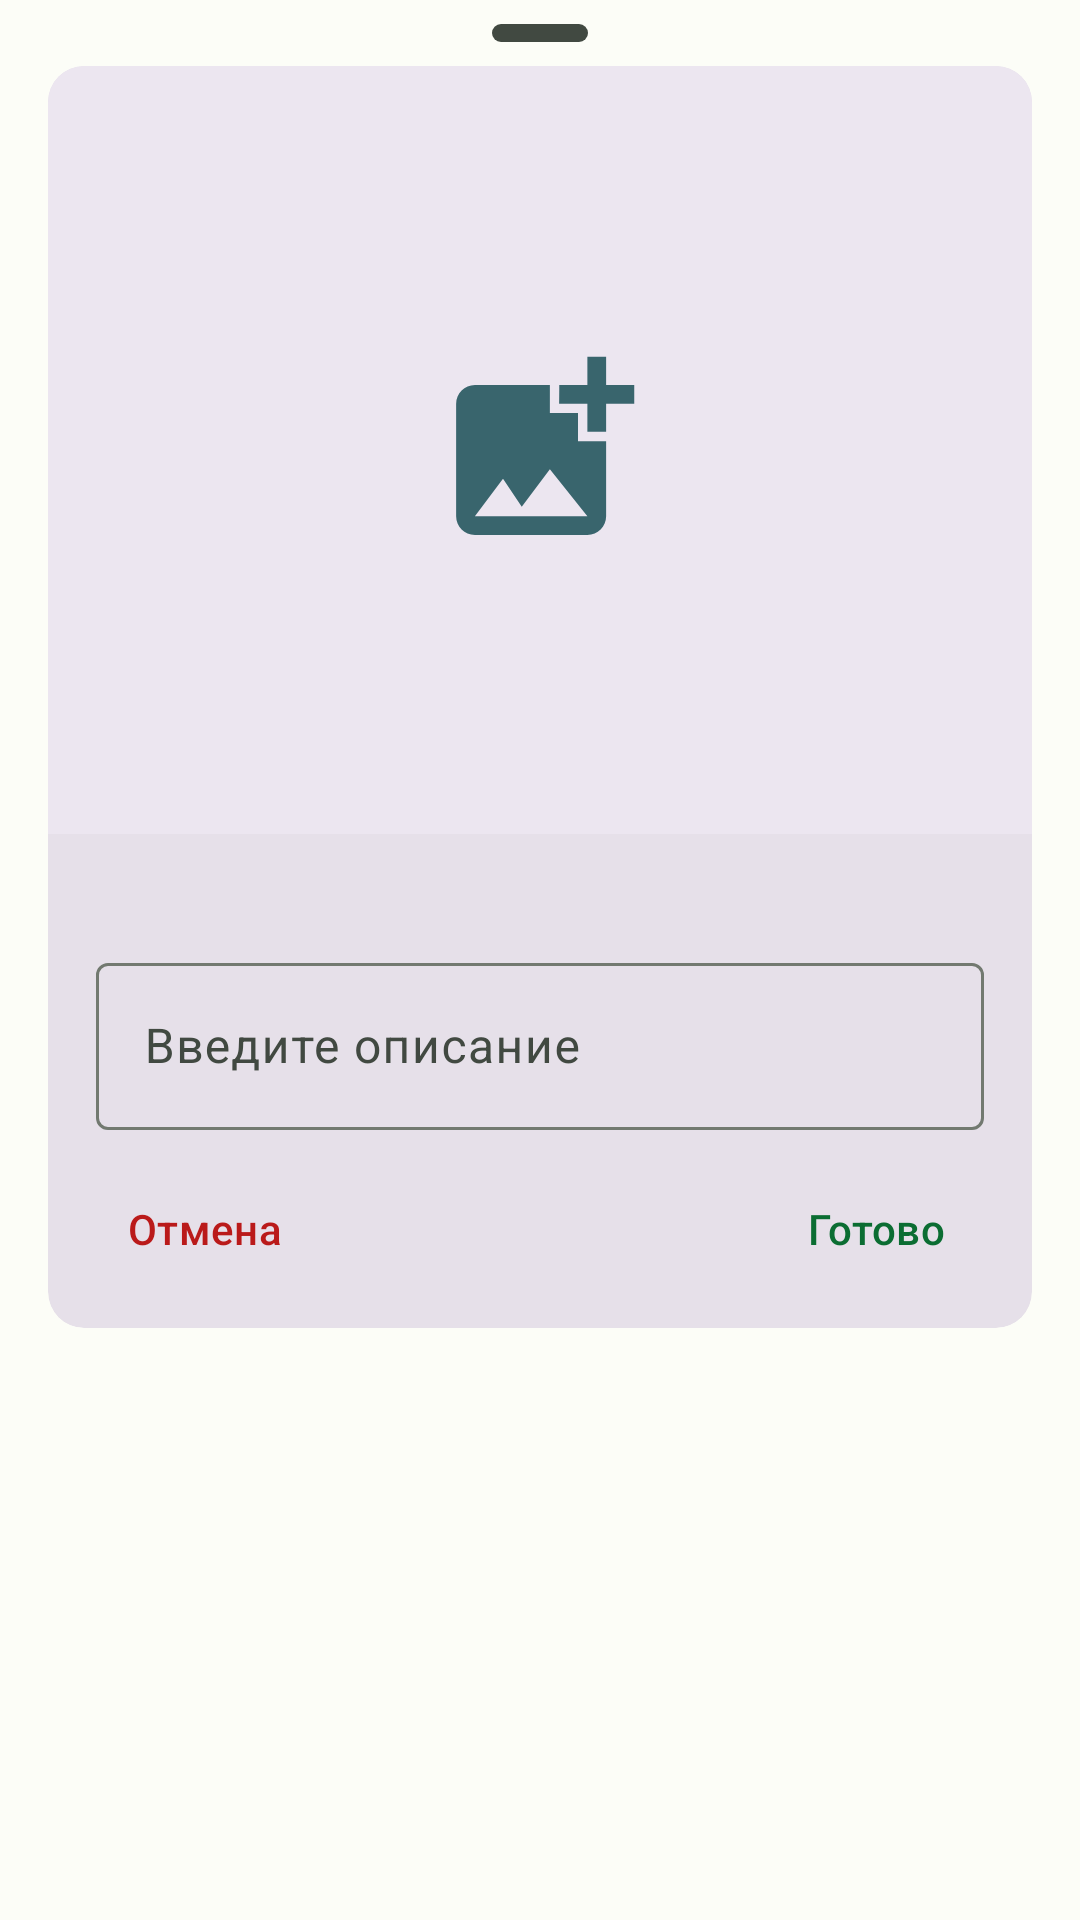

Android layout source for this screen:
<!-- AndroidManifest.xml: application theme Theme.TrackTag -->
<!-- res/layout/fragment_add_tag.xml -->
<?xml version="1.0" encoding="utf-8"?>
<androidx.core.widget.NestedScrollView xmlns:android="http://schemas.android.com/apk/res/android"
    xmlns:app="http://schemas.android.com/apk/res-auto"
    xmlns:tools="http://schemas.android.com/tools"
    android:layout_width="match_parent"
    android:layout_height="wrap_content">

    <LinearLayout
        android:layout_width="match_parent"
        android:layout_height="wrap_content"
        android:clickable="true"
        android:focusable="true"
        android:orientation="vertical"
        android:paddingStart="8dp"
        android:paddingEnd="8dp">

        <View
            android:id="@+id/drag_view"
            android:layout_width="32dp"
            android:layout_height="6dp"
            android:layout_gravity="center_horizontal"
            android:layout_marginTop="8dp"
            android:layout_marginBottom="8dp"
            android:background="@drawable/drag_view_background" />

        <com.google.android.material.card.MaterialCardView
            style="?attr/materialCardViewFilledStyle"
            android:layout_width="match_parent"
            android:layout_height="wrap_content"
            android:layout_marginStart="8dp"
            android:layout_marginEnd="8dp"
            android:layout_marginBottom="8dp"
            app:strokeWidth="0dp">

            <LinearLayout
                android:layout_width="match_parent"
                android:layout_height="wrap_content"
                android:orientation="vertical">

                <ImageView
                    android:id="@+id/image"
                    android:layout_width="match_parent"
                    android:layout_height="256dp"
                    android:background="?attr/colorSurfaceContainerHigh"
                    android:contentDescription="@string/photo"
                    android:scaleType="center"
                    app:srcCompat="@drawable/ic_add_photo"
                    app:tint="?attr/colorTertiary" />


                <TextView
                    android:id="@+id/author"
                    android:layout_width="wrap_content"
                    android:layout_height="wrap_content"
                    android:layout_marginStart="16dp"
                    android:layout_marginTop="16dp"
                    android:textAppearance="?attr/textAppearanceTitleMedium"
                    tools:text="Author" />

                <com.google.android.material.textfield.TextInputLayout
                    android:layout_width="match_parent"
                    android:layout_height="wrap_content"
                    android:layout_marginStart="16dp"
                    android:layout_marginEnd="16dp"
                    android:hint="@string/type_description">

                    <com.google.android.material.textfield.TextInputEditText
                        android:id="@+id/description_field"
                        android:layout_width="match_parent"
                        android:layout_height="wrap_content"
                        android:imeOptions="actionDone"
                        android:inputType="textCapSentences|textMultiLine"
                        android:maxLength="2000" />

                </com.google.android.material.textfield.TextInputLayout>


                <androidx.constraintlayout.widget.ConstraintLayout
                    android:layout_width="match_parent"
                    android:layout_height="50dp"
                    android:layout_margin="8dp"
                    android:orientation="horizontal">

                    <com.google.android.material.button.MaterialButton
                        android:id="@+id/cancel_button"
                        style="@style/Widget.Material3.Button.TextButton"
                        android:layout_width="wrap_content"
                        android:layout_height="match_parent"
                        android:text="@string/cancel"
                        android:textColor="?attr/colorError"
                        app:layout_constraintStart_toStartOf="parent" />


                    <com.google.android.material.button.MaterialButton
                        android:id="@+id/focus_button"
                        style="@style/Widget.Material3.Button.TextButton"
                        android:layout_width="wrap_content"
                        android:layout_height="match_parent"
                        android:text="@string/done"
                        app:layout_constraintEnd_toEndOf="parent" />

                </androidx.constraintlayout.widget.ConstraintLayout>

            </LinearLayout>

        </com.google.android.material.card.MaterialCardView>

    </LinearLayout>


</androidx.core.widget.NestedScrollView>
<!-- resources referenced by this layout -->
<resources>
  <!-- drawable drag_view_background (drawable) -->
  <?xml version="1.0" encoding="utf-8"?>
  <shape xmlns:android="http://schemas.android.com/apk/res/android">
      <corners android:radius="16dp" />
      <solid android:color="?colorOnSurfaceVariant" />
  </shape>
  <!-- drawable ic_add_photo (drawable) -->
  <vector android:height="75dp" android:tint="#000000"
      android:viewportHeight="24" android:viewportWidth="24"
      android:width="75dp" xmlns:android="http://schemas.android.com/apk/res/android">
      <path android:fillColor="@android:color/white" android:pathData="M19,7v2.99s-1.99,0.01 -2,0L17,7h-3s0.01,-1.99 0,-2h3L17,2h2v3h3v2h-3zM16,11L16,8h-3L13,5L5,5c-1.1,0 -2,0.9 -2,2v12c0,1.1 0.9,2 2,2h12c1.1,0 2,-0.9 2,-2v-8h-3zM5,19l3,-4 2,3 3,-4 4,5L5,19z"/>
  </vector>
  <string name="cancel">Отмена</string>
  <string name="done">Готово</string>
  <string name="photo">Фото</string>
  <string name="type_description">Введите описание</string>
  <style name="Theme.TrackTag" parent="Base.Theme.TrackTag" />
  <style name="PopupMenu" parent="Widget.Material3.PopupMenu">
          <item name="android:popupBackground">?attr/colorSurfaceContainerHigh</item>
      </style>
  <color name="md_theme_light_primary">#0B6D32</color>
  <color name="md_theme_light_onPrimary">#FFFFFF</color>
  <color name="md_theme_light_primaryContainer">#9EF6AC</color>
  <color name="md_theme_light_onPrimaryContainer">#00210A</color>
  <color name="md_theme_light_secondary">#506351</color>
  <color name="md_theme_light_onSecondary">#FFFFFF</color>
  <color name="md_theme_light_secondaryContainer">#D3E8D2</color>
  <color name="md_theme_light_onSecondaryContainer">#0E1F11</color>
  <color name="md_theme_light_tertiary">#39656D</color>
  <color name="md_theme_light_onTertiary">#FFFFFF</color>
  <color name="md_theme_light_tertiaryContainer">#BDEAF4</color>
  <color name="md_theme_light_onTertiaryContainer">#001F24</color>
  <color name="md_theme_light_error">#BA1A1A</color>
  <color name="md_theme_light_errorContainer">#FFDAD6</color>
  <color name="md_theme_light_onError">#FFFFFF</color>
  <color name="md_theme_light_onErrorContainer">#410002</color>
  <color name="md_theme_light_background">#FCFDF7</color>
  <color name="md_theme_light_onBackground">#1A1C19</color>
  <color name="md_theme_light_surface">#FCFDF7</color>
  <color name="md_theme_light_onSurface">#1A1C19</color>
  <color name="md_theme_light_surfaceVariant">#DDE5DA</color>
  <color name="md_theme_light_onSurfaceVariant">#414941</color>
  <color name="md_theme_light_outline">#727970</color>
  <color name="md_theme_light_inverseOnSurface">#F0F1EC</color>
  <color name="md_theme_light_inverseSurface">#2E312E</color>
  <color name="md_theme_light_inversePrimary">#82D992</color>
</resources>
